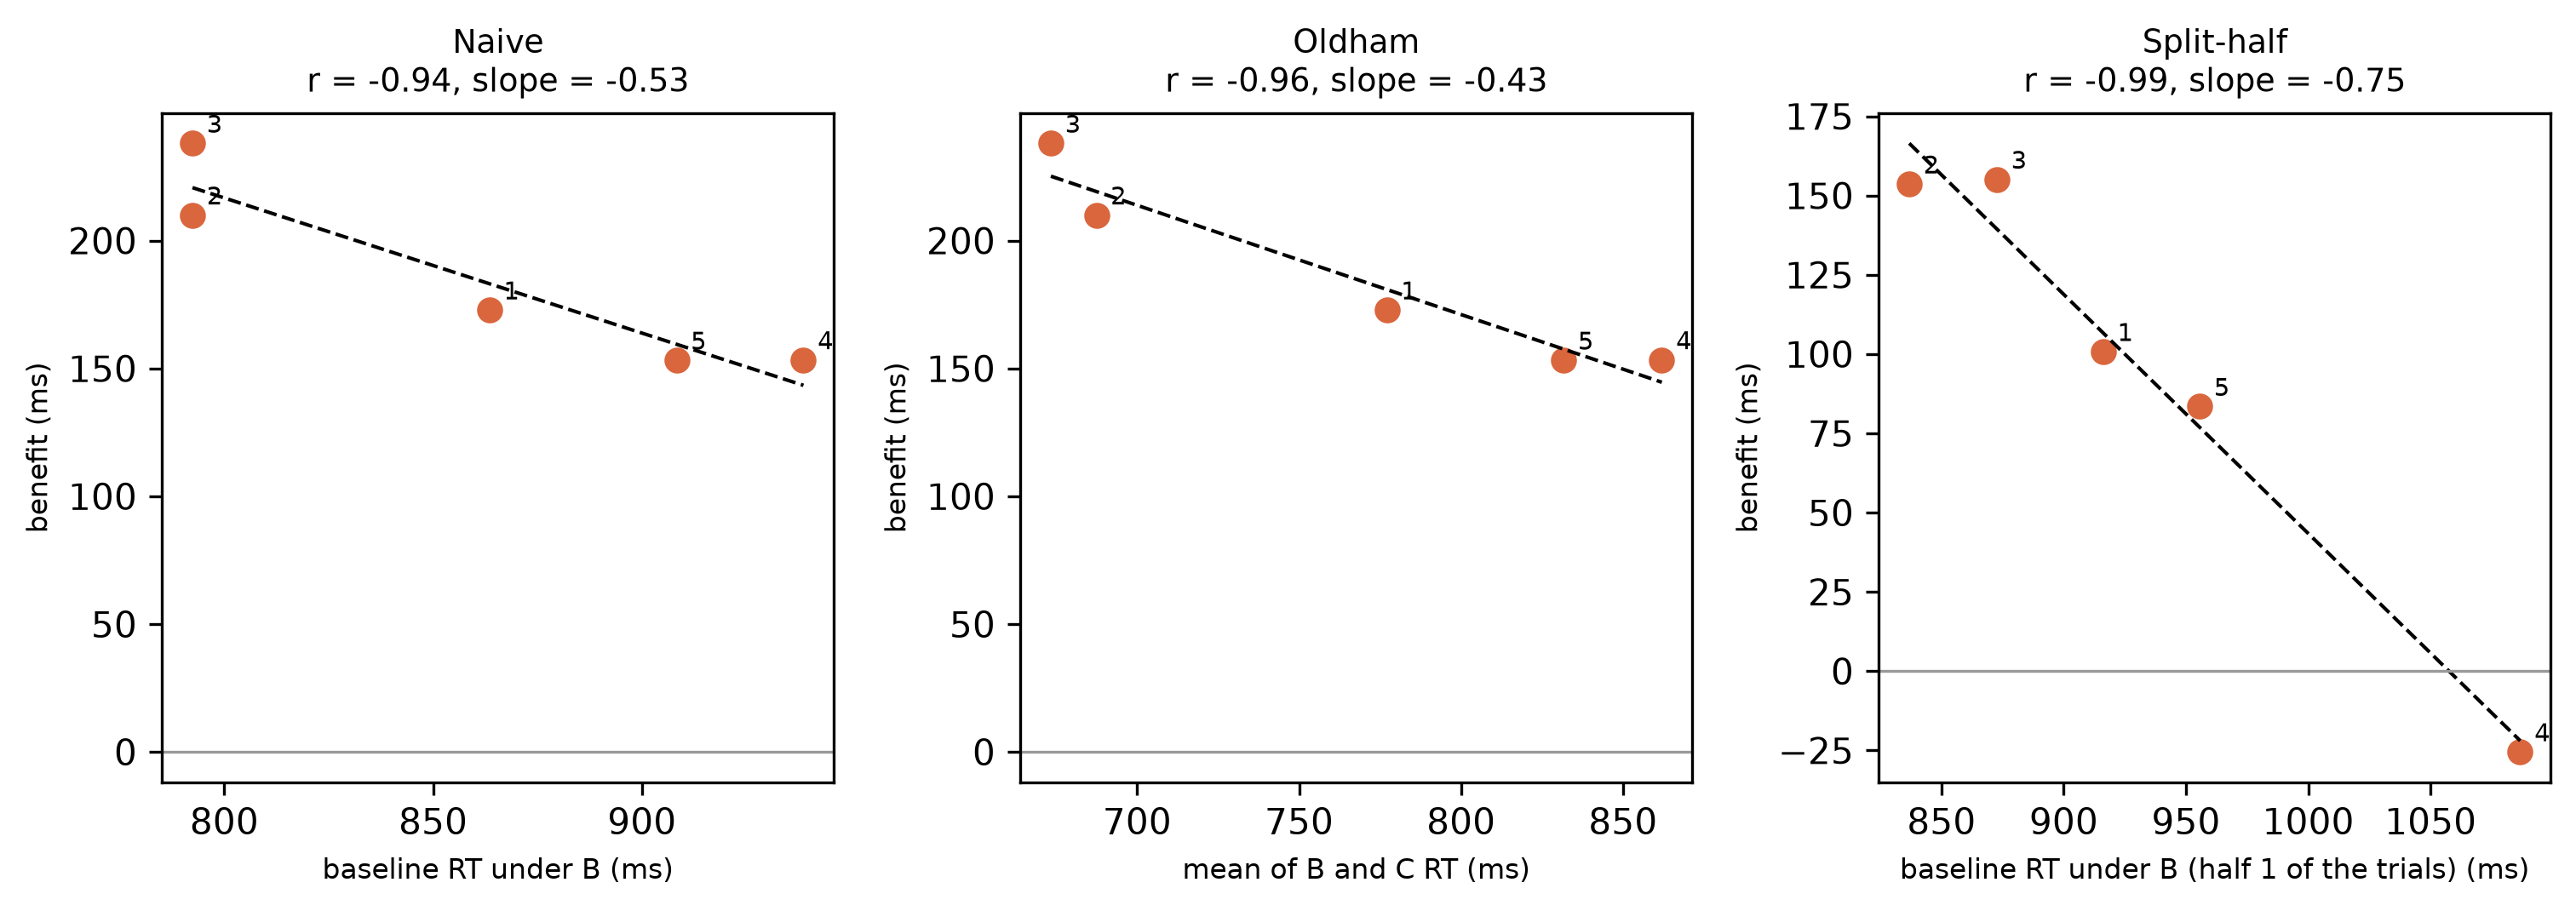

The file beside this chart, header and first rows:
participant, finger_id, x, y, estimator
P17, 1, 0.8635, 0.1728, naive
P17, 2, 0.7924, 0.21, naive
P17, 3, 0.7924, 0.2381, naive
P17, 4, 0.9387, 0.1534, naive
P17, 5, 0.9083, 0.1532, naive
P17, 1, 0.7771, 0.1728, oldham
P17, 2, 0.6874, 0.21, oldham
P17, 3, 0.6734, 0.2381, oldham
P17, 4, 0.862, 0.1534, oldham
P17, 5, 0.8317, 0.1532, oldham
P17, 1, 0.9162, 0.1008, split_half
P17, 2, 0.8368, 0.1536, split_half
P17, 3, 0.8727, 0.1551, split_half
P17, 4, 1.087, -0.02547, split_half
P17, 5, 0.9556, 0.08345, split_half
